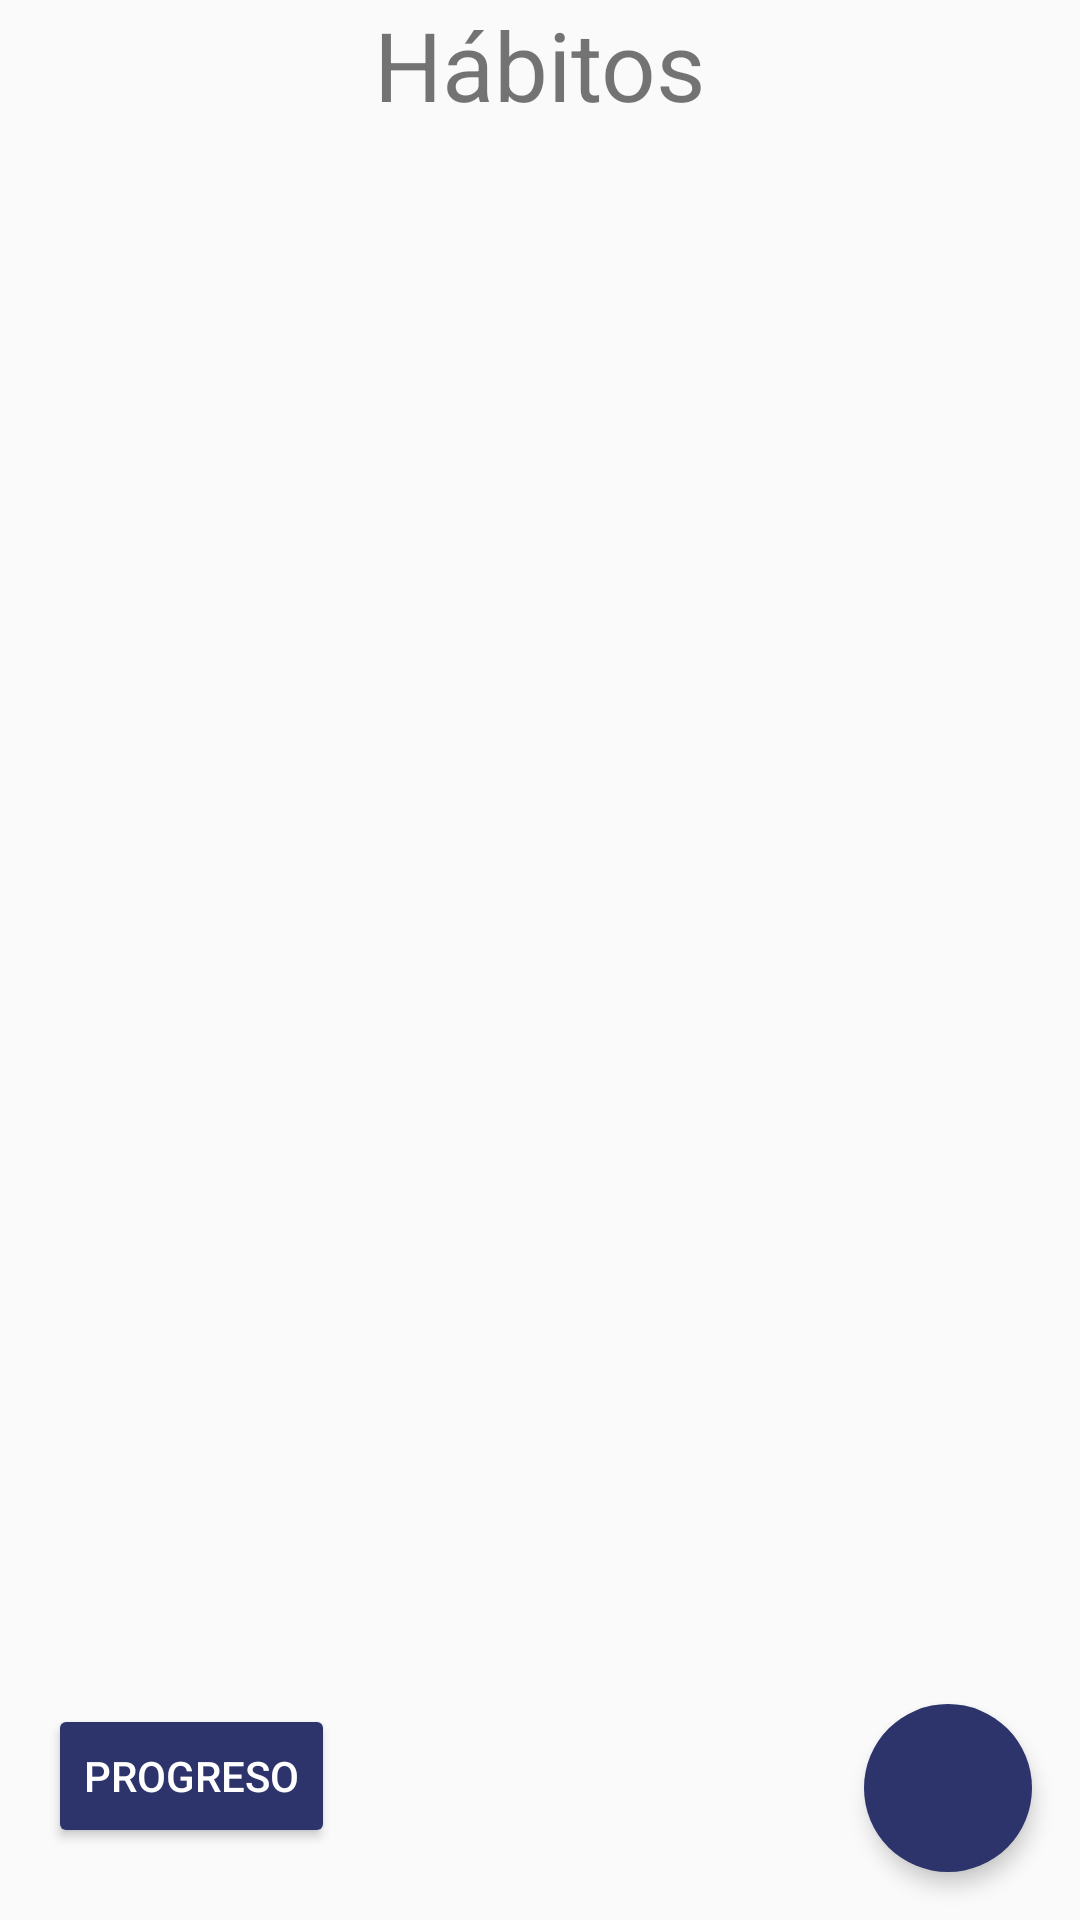

Reconstruct the res/layout file that produces this screen, plus the resources it refers to.
<!-- AndroidManifest.xml: application theme Theme.PersonalHabits -->
<!-- res/layout/activity_habitos.xml -->
<?xml version="1.0" encoding="utf-8"?>
<androidx.constraintlayout.widget.ConstraintLayout xmlns:android="http://schemas.android.com/apk/res/android"
    xmlns:app="http://schemas.android.com/apk/res-auto"
    xmlns:tools="http://schemas.android.com/tools"
    android:id="@+id/main"
    android:layout_width="match_parent"
    android:layout_height="match_parent"
    tools:context=".Habitos">


    <TextView
        android:id="@+id/textView"
        android:layout_width="wrap_content"
        android:layout_height="wrap_content"
        android:text="Hábitos"
        android:textAlignment="center"
        android:textSize="@dimen/titleSize"
        app:layout_constraintBottom_toBottomOf="parent"
        app:layout_constraintEnd_toEndOf="parent"
        app:layout_constraintStart_toStartOf="parent"
        app:layout_constraintTop_toTopOf="parent"
        app:layout_constraintVertical_bias="0.0" />

    <androidx.recyclerview.widget.RecyclerView
        android:id="@+id/recyclerView"
        android:layout_width="match_parent"
        android:layout_height="0dp"
        app:layout_constraintTop_toBottomOf="@id/textView"
        app:layout_constraintBottom_toTopOf="@id/progresoButton"
        android:padding="16dp" />

    <Button
        android:id="@+id/progresoButton"
        android:layout_width="wrap_content"
        android:layout_height="wrap_content"
        android:layout_marginStart="16dp"
        android:layout_marginBottom="24dp"
        android:backgroundTint="@color/mediumPurple"
        android:text="Progreso"
        android:textColor="@android:color/white"
        app:layout_constraintBottom_toBottomOf="parent"
        app:layout_constraintStart_toStartOf="parent" />

    <ImageButton
        android:id="@+id/addHabitButton"
        android:layout_width="56dp"
        android:layout_height="56dp"
        android:src="@drawable/ic_add"
        android:background="@drawable/bg_circular_button"
        android:elevation="4dp"
        app:layout_constraintBottom_toBottomOf="parent"
        app:layout_constraintEnd_toEndOf="parent"
        android:layout_marginBottom="16dp"
        android:layout_marginEnd="16dp"
        />



</androidx.constraintlayout.widget.ConstraintLayout>
<!-- resources referenced by this layout -->
<resources>
  <color name="mediumPurple">#2D336B</color>
  <dimen name="titleSize">32sp</dimen>
  <!-- drawable bg_circular_button (drawable) -->
  <?xml version="1.0" encoding="utf-8"?>
  <shape xmlns:android="http://schemas.android.com/apk/res/android"
      android:shape="oval">
      <solid android:color="@color/mediumPurple"/>
      <size android:width="56dp" android:height="56dp"/>
  </shape>
  <style name="Theme.PersonalHabits" parent="Base.Theme.PersonalHabits" />
  <style name="Base.Theme.PersonalHabits" parent="Theme.AppCompat.DayNight.NoActionBar">
          
          
      </style>
</resources>
